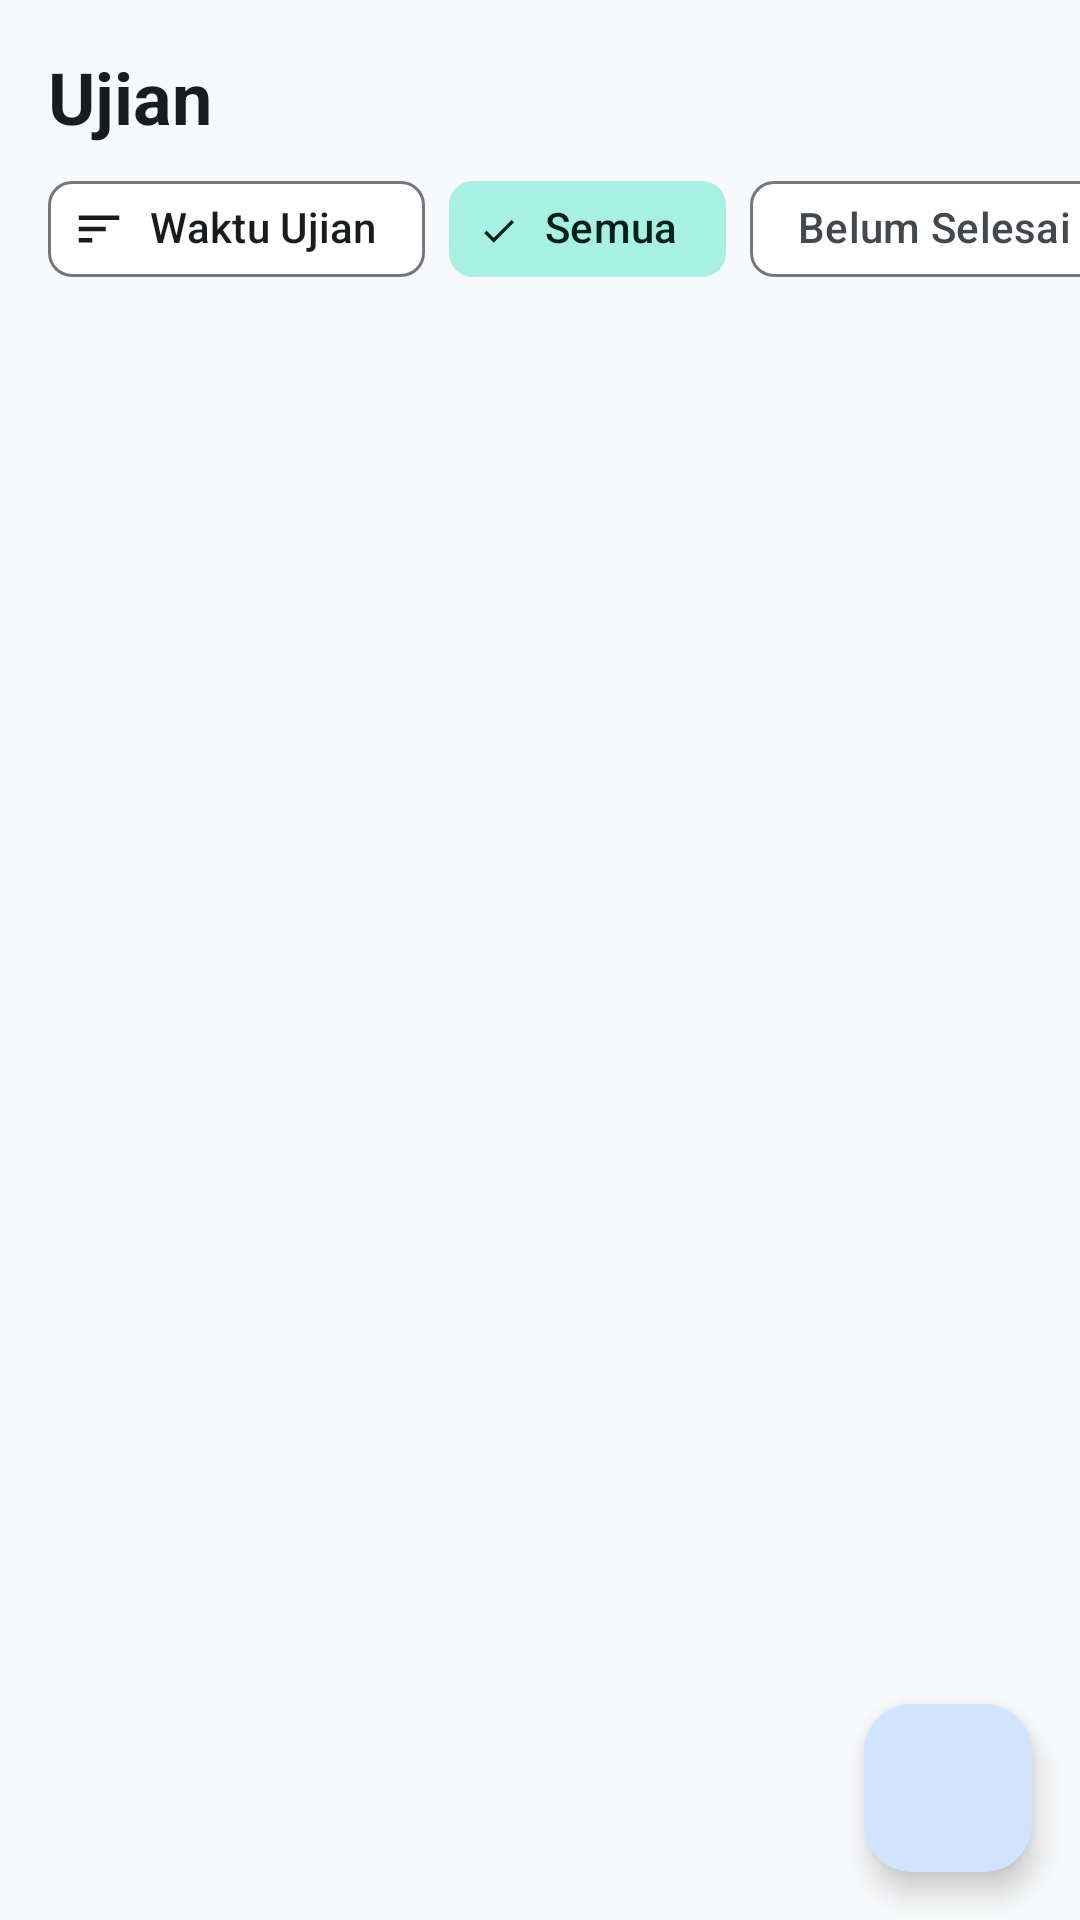

Here is an Android app screen rendered from its layout file. Give the layout XML and the strings, colors and styles it references.
<!-- AndroidManifest.xml: application theme Theme.MyApplication -->
<!-- res/layout/fragment_exams.xml -->
<?xml version="1.0" encoding="utf-8"?>
<androidx.coordinatorlayout.widget.CoordinatorLayout xmlns:android="http://schemas.android.com/apk/res/android"
    xmlns:app="http://schemas.android.com/apk/res-auto"
    xmlns:tools="http://schemas.android.com/tools"
    android:layout_width="match_parent"
    android:layout_height="match_parent">

    <LinearLayout
        android:layout_width="match_parent"
        android:layout_height="match_parent"
        android:orientation="vertical">

        
        <TextView
            android:id="@+id/text_exams_header"
            android:layout_width="match_parent"
            android:layout_height="wrap_content"
            android:paddingStart="@dimen/spacing_medium"
            android:paddingTop="@dimen/spacing_medium"
            android:paddingEnd="@dimen/spacing_medium"
            android:paddingBottom="@dimen/spacing_tiny"
            android:text="@string/title_exams"
            android:textColor="?attr/colorOnBackground"
            android:textSize="@dimen/text_size_headline"
            android:textStyle="bold" />

        
        <HorizontalScrollView
            android:layout_width="match_parent"
            android:layout_height="wrap_content"
            android:clipToPadding="false"
            android:paddingStart="@dimen/spacing_medium"
            android:paddingEnd="@dimen/spacing_medium"
            android:paddingBottom="@dimen/spacing_small"
            android:scrollbars="none">

            <LinearLayout
                android:layout_width="wrap_content"
                android:layout_height="wrap_content"
                android:gravity="center_vertical"
                android:orientation="horizontal">

                
                <com.google.android.material.chip.Chip
                    android:id="@+id/chip_sort_exam"
                    style="@style/Widget.Material3.Chip.Assist"
                    android:layout_width="wrap_content"
                    android:layout_height="wrap_content"
                    android:layout_marginEnd="@dimen/spacing_small"
                    android:text="@string/sort_by_exam_time"
                    app:chipIcon="@drawable/ic_sort" />

                
                <com.google.android.material.chip.ChipGroup
                    android:id="@+id/chip_group_filter_exam"
                    android:layout_width="wrap_content"
                    android:layout_height="wrap_content"
                    app:selectionRequired="true"
                    app:singleSelection="true">

                    <com.google.android.material.chip.Chip
                        android:id="@+id/chip_filter_all_exam"
                        style="@style/Widget.Material3.Chip.Filter"
                        android:layout_width="wrap_content"
                        android:layout_height="wrap_content"
                        android:checked="true"
                        android:text="@string/filter_all" />

                    <com.google.android.material.chip.Chip
                        android:id="@+id/chip_filter_incomplete_exam"
                        style="@style/Widget.Material3.Chip.Filter"
                        android:layout_width="wrap_content"
                        android:layout_height="wrap_content"
                        android:text="@string/filter_incomplete" />

                    <com.google.android.material.chip.Chip
                        android:id="@+id/chip_filter_completed_exam"
                        style="@style/Widget.Material3.Chip.Filter"
                        android:layout_width="wrap_content"
                        android:layout_height="wrap_content"
                        android:text="@string/filter_completed" />

                </com.google.android.material.chip.ChipGroup>

            </LinearLayout>
        </HorizontalScrollView>

        <FrameLayout
            android:layout_width="match_parent"
            android:layout_height="0dp"
            android:layout_weight="1">

            
            <androidx.recyclerview.widget.RecyclerView
                android:id="@+id/recycler_view_exams"
                android:layout_width="match_parent"
                android:layout_height="match_parent"
                android:clipToPadding="false"
                android:paddingBottom="88dp"
                tools:listitem="@layout/item_exam" />

            
            <LinearLayout
                android:id="@+id/layout_empty_exams"
                android:layout_width="match_parent"
                android:layout_height="match_parent"
                android:gravity="center"
                android:orientation="vertical"
                android:padding="@dimen/spacing_xlarge"
                android:visibility="gone"
                tools:visibility="visible">

                <ImageView
                    android:layout_width="72dp"
                    android:layout_height="72dp"
                    android:contentDescription="@null"
                    android:src="@drawable/ic_nav_exams"
                    app:tint="?attr/colorOutline" />

                <TextView
                    android:id="@+id/text_empty_exams_message"
                    android:layout_width="wrap_content"
                    android:layout_height="wrap_content"
                    android:layout_marginTop="@dimen/spacing_medium"
                    android:gravity="center"
                    android:text="@string/empty_exams"
                    android:textColor="?attr/colorOnSurfaceVariant"
                    android:textSize="@dimen/text_size_subtitle" />

                <com.google.android.material.button.MaterialButton
                    android:id="@+id/btn_empty_add_exam"
                    android:layout_width="wrap_content"
                    android:layout_height="wrap_content"
                    android:layout_marginTop="@dimen/spacing_medium"
                    android:text="@string/btn_add_first_exam"
                    app:icon="@drawable/ic_add" />
            </LinearLayout>

            
            <LinearLayout
                android:id="@+id/layout_empty_filter_exam"
                android:layout_width="match_parent"
                android:layout_height="match_parent"
                android:gravity="center"
                android:orientation="vertical"
                android:padding="@dimen/spacing_xlarge"
                android:visibility="gone">

                <ImageView
                    android:layout_width="72dp"
                    android:layout_height="72dp"
                    android:contentDescription="@null"
                    android:src="@drawable/ic_filter"
                    app:tint="?attr/colorOutline" />

                <TextView
                    android:id="@+id/text_empty_filter_title_exam"
                    android:layout_width="wrap_content"
                    android:layout_height="wrap_content"
                    android:layout_marginTop="@dimen/spacing_medium"
                    android:gravity="center"
                    android:text="@string/empty_filter_results"
                    android:textColor="?attr/colorOnSurface"
                    android:textSize="@dimen/text_size_subtitle"
                    android:textStyle="bold" />

                <TextView
                    android:id="@+id/text_empty_filter_desc_exam"
                    android:layout_width="wrap_content"
                    android:layout_height="wrap_content"
                    android:layout_marginTop="@dimen/spacing_tiny"
                    android:gravity="center"
                    android:text="@string/empty_filter_desc"
                    android:textColor="?attr/colorOnSurfaceVariant"
                    android:textSize="@dimen/text_size_body" />

                <com.google.android.material.button.MaterialButton
                    android:id="@+id/btn_reset_filter_exam"
                    style="@style/Widget.Material3.Button.TextButton"
                    android:layout_width="wrap_content"
                    android:layout_height="wrap_content"
                    android:layout_marginTop="@dimen/spacing_small"
                    android:text="@string/action_reset_filter" />
            </LinearLayout>

        </FrameLayout>
    </LinearLayout>

    
    <com.google.android.material.floatingactionbutton.FloatingActionButton
        android:id="@+id/fab_add_exam"
        android:layout_width="wrap_content"
        android:layout_height="wrap_content"
        android:layout_gravity="bottom|end"
        android:layout_marginEnd="@dimen/spacing_medium"
        android:layout_marginBottom="@dimen/spacing_medium"
        android:contentDescription="@string/content_description_add_exam"
        android:src="@drawable/ic_add"
        app:tint="@android:color/white" />

</androidx.coordinatorlayout.widget.CoordinatorLayout>
<!-- res/layout/item_exam.xml (included above) -->
<?xml version="1.0" encoding="utf-8"?>
<com.google.android.material.card.MaterialCardView xmlns:android="http://schemas.android.com/apk/res/android"
    xmlns:app="http://schemas.android.com/apk/res-auto"
    xmlns:tools="http://schemas.android.com/tools"
    android:id="@+id/card_exam"
    android:layout_width="match_parent"
    android:layout_height="wrap_content"
    android:layout_marginStart="@dimen/spacing_medium"
    android:layout_marginTop="@dimen/spacing_small"
    android:layout_marginEnd="@dimen/spacing_medium"
    android:layout_marginBottom="@dimen/spacing_small"
    android:clickable="true"
    android:focusable="true"
    android:foreground="?attr/selectableItemBackground"
    app:cardCornerRadius="@dimen/card_corner_radius"
    app:cardElevation="@dimen/card_elevation"
    app:strokeColor="?attr/colorOutline"
    app:strokeWidth="1dp">

    <LinearLayout
        android:layout_width="match_parent"
        android:layout_height="wrap_content"
        android:gravity="center_vertical"
        android:orientation="horizontal"
        android:padding="@dimen/spacing_medium">

        
        <com.google.android.material.checkbox.MaterialCheckBox
            android:id="@+id/check_exam_completed"
            android:layout_width="wrap_content"
            android:layout_height="wrap_content"
            android:contentDescription="@string/content_description_check_exam" />

        
        <LinearLayout
            android:layout_width="0dp"
            android:layout_height="wrap_content"
            android:layout_marginStart="@dimen/spacing_small"
            android:layout_weight="1"
            android:orientation="vertical">

            
            <TextView
                android:id="@+id/text_exam_name"
                android:layout_width="match_parent"
                android:layout_height="wrap_content"
                android:textColor="?attr/colorOnSurface"
                android:textSize="@dimen/text_size_title"
                android:textStyle="bold"
                tools:text="UTS Pemrograman Bergerak" />

            
            <LinearLayout
                android:layout_width="match_parent"
                android:layout_height="wrap_content"
                android:layout_marginTop="@dimen/spacing_tiny"
                android:gravity="center_vertical"
                android:orientation="horizontal">

                <ImageView
                    android:layout_width="@dimen/icon_size_small"
                    android:layout_height="@dimen/icon_size_small"
                    android:contentDescription="@null"
                    android:src="@drawable/ic_nav_classes"
                    app:tint="?attr/colorPrimary" />

                <TextView
                    android:id="@+id/text_exam_course"
                    android:layout_width="wrap_content"
                    android:layout_height="wrap_content"
                    android:layout_marginStart="@dimen/spacing_tiny"
                    android:textColor="?attr/colorPrimary"
                    android:textSize="@dimen/text_size_body"
                    android:textStyle="bold"
                    tools:text="Pemrograman Bergerak" />
            </LinearLayout>

            
            <LinearLayout
                android:layout_width="match_parent"
                android:layout_height="wrap_content"
                android:layout_marginTop="@dimen/spacing_tiny"
                android:gravity="center_vertical"
                android:orientation="horizontal">

                <ImageView
                    android:layout_width="@dimen/icon_size_small"
                    android:layout_height="@dimen/icon_size_small"
                    android:contentDescription="@null"
                    android:src="@drawable/ic_schedule"
                    app:tint="?attr/colorOnSurfaceVariant" />

                <TextView
                    android:id="@+id/text_exam_date_time"
                    android:layout_width="wrap_content"
                    android:layout_height="wrap_content"
                    android:layout_marginStart="@dimen/spacing_tiny"
                    android:textColor="?attr/colorOnSurfaceVariant"
                    android:textSize="@dimen/text_size_body"
                    tools:text="10 Nov 2026, 08:00" />
            </LinearLayout>

            
            <LinearLayout
                android:id="@+id/layout_exam_location"
                android:layout_width="match_parent"
                android:layout_height="wrap_content"
                android:layout_marginTop="@dimen/spacing_tiny"
                android:gravity="center_vertical"
                android:orientation="horizontal">

                <ImageView
                    android:layout_width="@dimen/icon_size_small"
                    android:layout_height="@dimen/icon_size_small"
                    android:contentDescription="@null"
                    android:src="@drawable/ic_location"
                    app:tint="?attr/colorOnSurfaceVariant" />

                <TextView
                    android:id="@+id/text_exam_location"
                    android:layout_width="wrap_content"
                    android:layout_height="wrap_content"
                    android:layout_marginStart="@dimen/spacing_tiny"
                    android:textColor="?attr/colorOnSurfaceVariant"
                    android:textSize="@dimen/text_size_body"
                    tools:text="Lab Komputer 2" />
            </LinearLayout>

        </LinearLayout>

    </LinearLayout>

</com.google.android.material.card.MaterialCardView>
<!-- resources referenced by this layout -->
<resources>
  <dimen name="card_corner_radius">12dp</dimen>
  <dimen name="card_elevation">2dp</dimen>
  <dimen name="icon_size_small">18dp</dimen>
  <dimen name="spacing_medium">16dp</dimen>
  <dimen name="spacing_small">8dp</dimen>
  <dimen name="spacing_tiny">4dp</dimen>
  <dimen name="spacing_xlarge">32dp</dimen>
  <dimen name="text_size_body">14sp</dimen>
  <dimen name="text_size_headline">24sp</dimen>
  <dimen name="text_size_subtitle">16sp</dimen>
  <dimen name="text_size_title">20sp</dimen>
  <!-- drawable ic_filter (drawable) -->
  <vector xmlns:android="http://schemas.android.com/apk/res/android"
      android:width="24dp"
      android:height="24dp"
      android:viewportWidth="24"
      android:viewportHeight="24">
    <path
        android:fillColor="?attr/colorOnSurface"
        android:pathData="M10,18h4v-2h-4v2zM3,6v2h18V6H3zm3,7h12v-2H6v2z"/>
  </vector>
  <!-- drawable ic_nav_classes (drawable) -->
  <vector xmlns:android="http://schemas.android.com/apk/res/android"
      android:width="24dp"
      android:height="24dp"
      android:viewportWidth="24"
      android:viewportHeight="24">
    <path
        android:fillColor="#FF000000"
        android:pathData="M5,13.18v4L12,21l7,-3.82v-4L12,17l-7,-3.82zM12,3L1,9l11,6 9,-4.91V17h2V9L12,3z"/>
  </vector>
  <!-- drawable ic_sort (drawable) -->
  <vector xmlns:android="http://schemas.android.com/apk/res/android"
      android:width="24dp"
      android:height="24dp"
      android:viewportWidth="24"
      android:viewportHeight="24">
    <path
        android:fillColor="?attr/colorOnSurface"
        android:pathData="M3,18h6v-2H3v2zM3,6v2h18V6H3zm0,7h12v-2H3v2z"/>
  </vector>
  <string name="action_reset_filter">Tampilkan Semua</string>
  <string name="btn_add_first_exam">Tambah Ujian Sekarang</string>
  <string name="content_description_add_exam">Tambah Ujian Baru</string>
  <string name="content_description_check_exam">Tandai status selesai ujian</string>
  <string name="empty_exams">Belum ada ujian yang ditambahkan</string>
  <string name="empty_filter_desc">Coba ubah filter untuk menampilkan item lainnya</string>
  <string name="empty_filter_results">Tidak ada item yang cocok</string>
  <string name="filter_all">Semua</string>
  <string name="filter_completed">Selesai</string>
  <string name="filter_incomplete">Belum Selesai</string>
  <string name="sort_by_exam_time">Waktu Ujian</string>
  <string name="title_exams">Ujian</string>
  <style name="Theme.MyApplication" parent="Base.Theme.MyApplication" />
  <color name="md_theme_light_primary">#1565C0</color>
  <color name="md_theme_light_onPrimary">#FFFFFF</color>
  <color name="md_theme_light_primaryContainer">#D1E4FF</color>
  <color name="md_theme_light_onPrimaryContainer">#001D36</color>
  <color name="md_theme_light_secondary">#00695C</color>
  <color name="md_theme_light_onSecondary">#FFFFFF</color>
  <color name="md_theme_light_secondaryContainer">#A7F0E2</color>
  <color name="md_theme_light_onSecondaryContainer">#00201B</color>
  <color name="md_theme_light_tertiary">#E65100</color>
  <color name="md_theme_light_onTertiary">#FFFFFF</color>
  <color name="md_theme_light_tertiaryContainer">#FFE0B2</color>
  <color name="md_theme_light_onTertiaryContainer">#330F00</color>
  <color name="md_theme_light_error">#BA1A1A</color>
  <color name="md_theme_light_onError">#FFFFFF</color>
  <color name="md_theme_light_errorContainer">#FFDAD6</color>
  <color name="md_theme_light_onErrorContainer">#410002</color>
  <color name="md_theme_light_background">#F8F9FA</color>
  <color name="md_theme_light_onBackground">#191C1E</color>
  <color name="md_theme_light_surface">#FFFFFF</color>
  <color name="md_theme_light_onSurface">#191C1E</color>
  <color name="md_theme_light_surfaceVariant">#E0E3E8</color>
  <color name="md_theme_light_onSurfaceVariant">#43474E</color>
  <color name="md_theme_light_outline">#74777F</color>
</resources>
